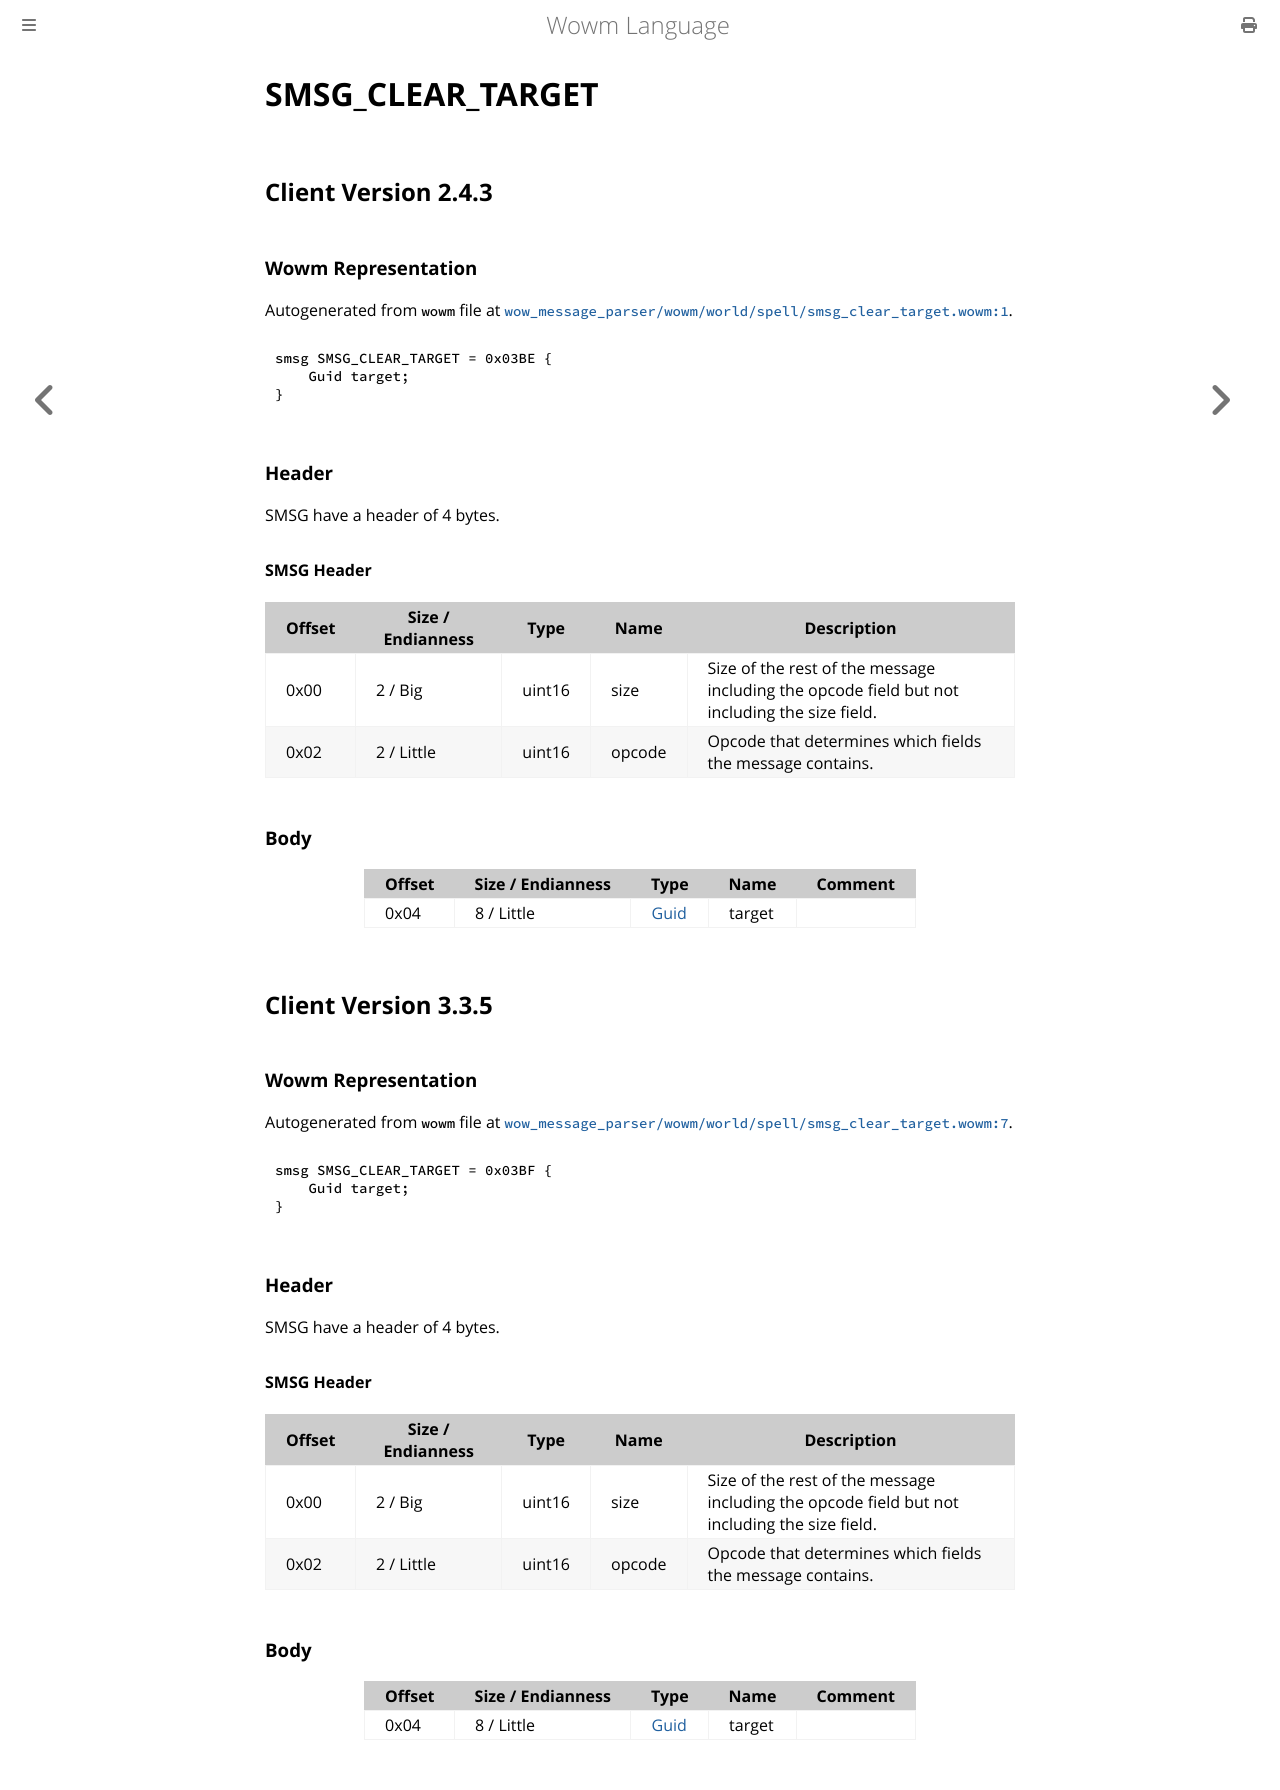

repository: gtker/wow_messages · page: docs/smsg_clear_target.html · generator: mdbook

# SMSG_CLEAR_TARGET

## Client Version 2.4.3

### Wowm Representation

Autogenerated from `wowm` file at [`wow_message_parser/wowm/world/spell/smsg_clear_target.wowm:1`](https://github.com/gtker/wow_messages/tree/main/wow_message_parser/wowm/world/spell/smsg_clear_target.wowm#L1).
```rust,ignore
smsg SMSG_CLEAR_TARGET = 0x03BE {
    Guid target;
}
```
### Header

SMSG have a header of 4 bytes.

#### SMSG Header

| Offset | Size / Endianness | Type   | Name   | Description |
| ------ | ----------------- | ------ | ------ | ----------- |
| 0x00   | 2 / Big           | uint16 | size   | Size of the rest of the message including the opcode field but not including the size field.|
| 0x02   | 2 / Little        | uint16 | opcode | Opcode that determines which fields the message contains.|

### Body

| Offset | Size / Endianness | Type | Name | Comment |
| ------ | ----------------- | ---- | ---- | ------- |
| 0x04 | 8 / Little | [Guid](../types/packed-guid.md) | target |  |

## Client Version 3.3.5

### Wowm Representation

Autogenerated from `wowm` file at [`wow_message_parser/wowm/world/spell/smsg_clear_target.wowm:7`](https://github.com/gtker/wow_messages/tree/main/wow_message_parser/wowm/world/spell/smsg_clear_target.wowm#L7).
```rust,ignore
smsg SMSG_CLEAR_TARGET = 0x03BF {
    Guid target;
}
```
### Header

SMSG have a header of 4 bytes.

#### SMSG Header

| Offset | Size / Endianness | Type   | Name   | Description |
| ------ | ----------------- | ------ | ------ | ----------- |
| 0x00   | 2 / Big           | uint16 | size   | Size of the rest of the message including the opcode field but not including the size field.|
| 0x02   | 2 / Little        | uint16 | opcode | Opcode that determines which fields the message contains.|

### Body

| Offset | Size / Endianness | Type | Name | Comment |
| ------ | ----------------- | ---- | ---- | ------- |
| 0x04 | 8 / Little | [Guid](../types/packed-guid.md) | target |  |
